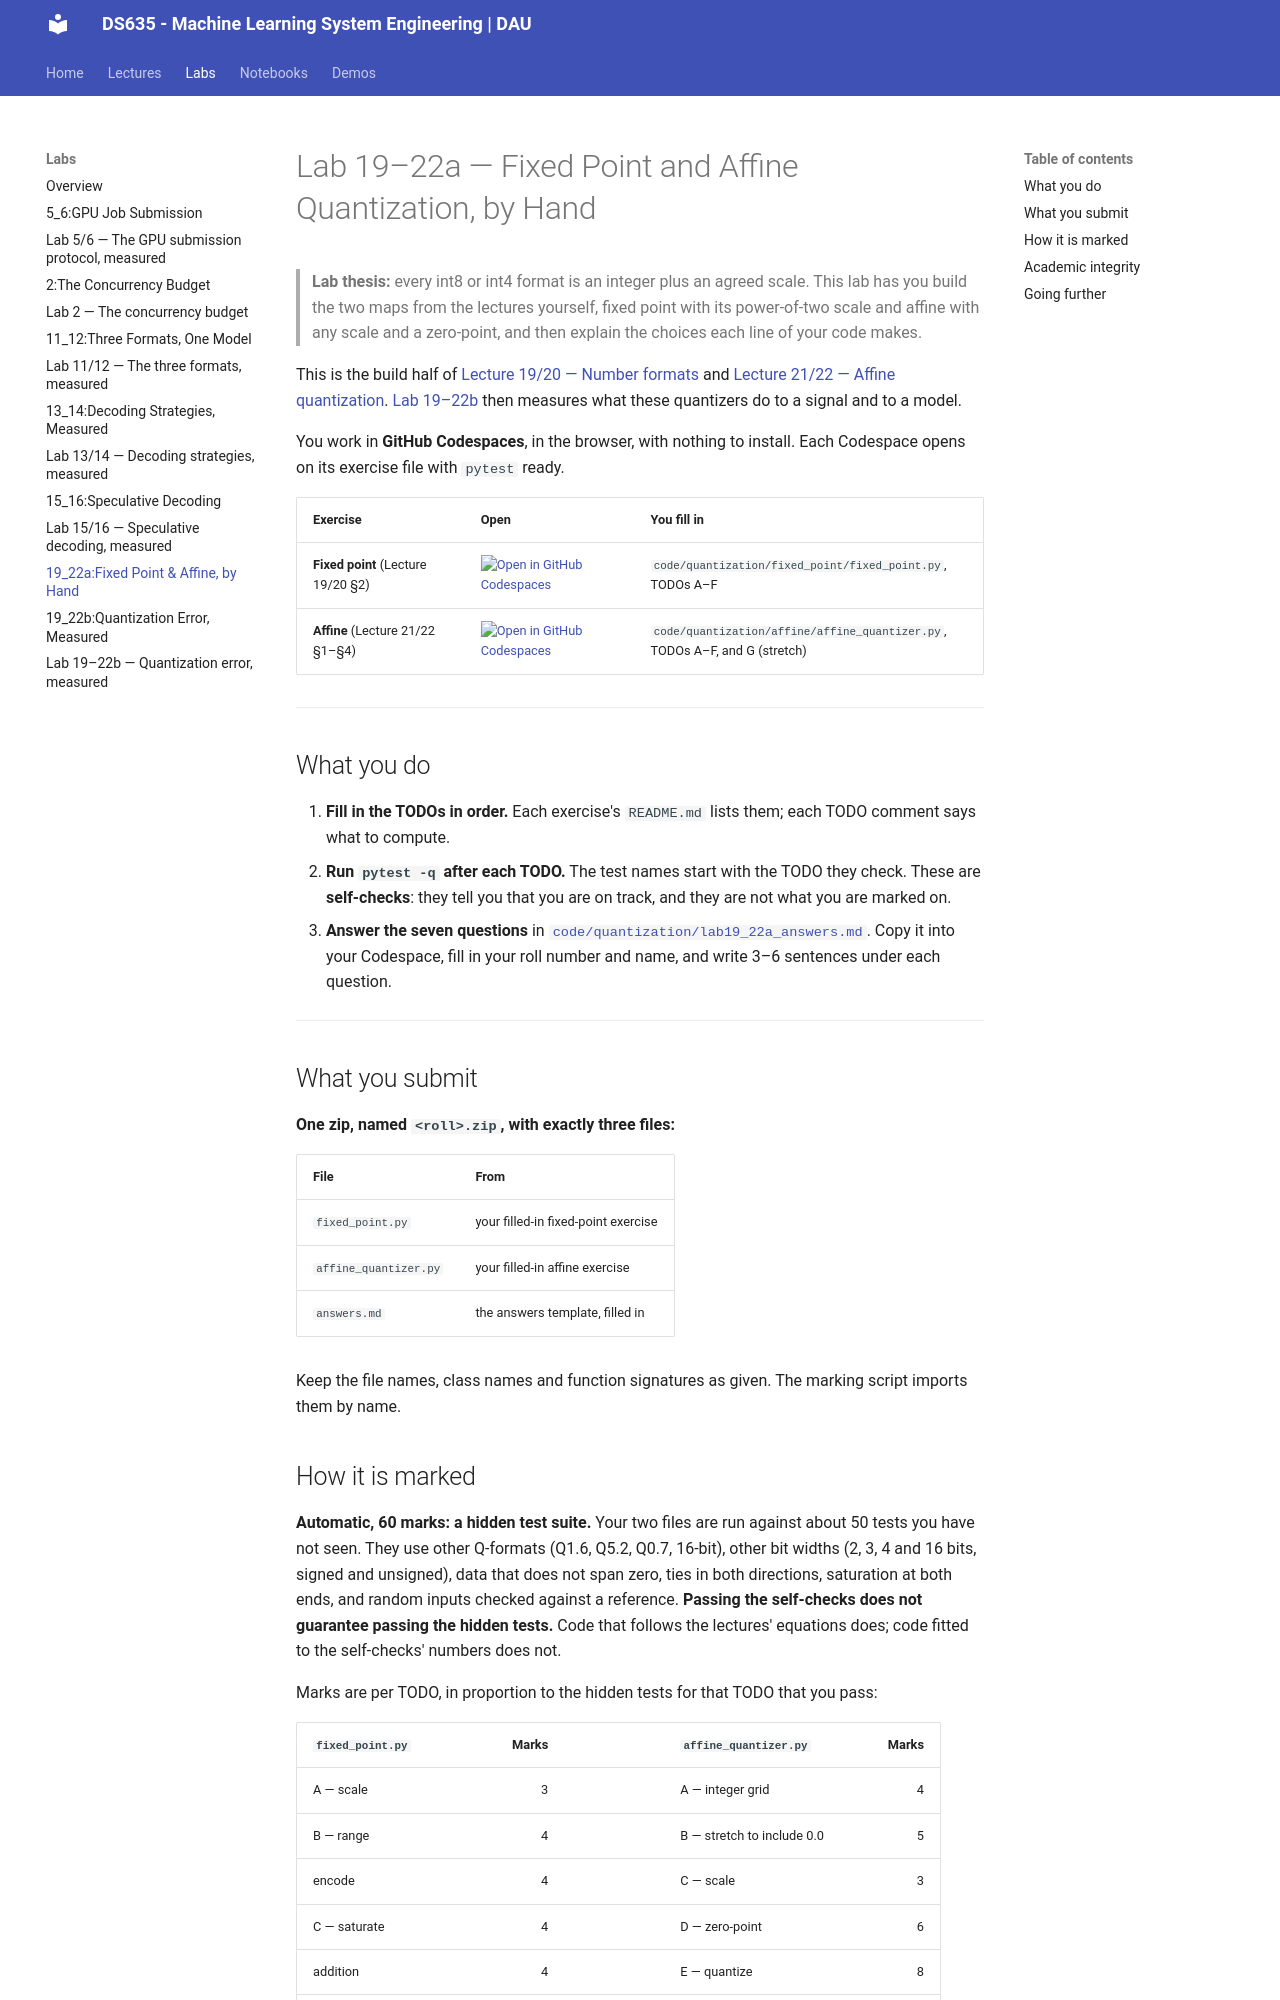

repository: Ankush-Chander/DS635-ml-system-engineering · page: labs/Lab19_22a/index.html · generator: mkdocs

# Lab 19–22a — Fixed Point and Affine Quantization, by Hand

> **Lab thesis:** every int8 or int4 format is an integer plus an agreed scale. This lab has you build the two maps from the lectures yourself, fixed point with its power-of-two scale and affine with any scale and a zero-point, and then explain the choices each line of your code makes.

This is the build half of [Lecture 19/20 — Number formats](../lectures/Lecture19_20.md) and [Lecture 21/22 — Affine quantization](../lectures/Lecture21_22.md). [Lab 19–22b](Lab19_22b.md) then measures what these quantizers do to a signal and to a model.

You work in **GitHub Codespaces**, in the browser, with nothing to install. Each Codespace opens on its exercise file with `pytest` ready.

| Exercise | Open | You fill in |
| --- | --- | --- |
| **Fixed point** (Lecture 19/20 §2) | [![Open in GitHub Codespaces](https://github.com/codespaces/badge.svg)](https://codespaces.new/Ankush-Chander/DS635-ml-system-engineering?devcontainer_path=.devcontainer/fixed-point/devcontainer.json) | `code/quantization/fixed_point/fixed_point.py`, TODOs A–F |
| **Affine** (Lecture 21/22 §1–§4) | [![Open in GitHub Codespaces](https://github.com/codespaces/badge.svg)](https://codespaces.new/Ankush-Chander/DS635-ml-system-engineering?devcontainer_path=.devcontainer/affine/devcontainer.json) | `code/quantization/affine/affine_quantizer.py`, TODOs A–F, and G (stretch) |

---

## What you do

1. **Fill in the TODOs in order.** Each exercise's `README.md` lists them; each TODO comment says what to compute.
2. **Run `pytest -q` after each TODO.** The test names start with the TODO they check. These are **self-checks**: they tell you that you are on track, and they are not what you are marked on.
3. **Answer the seven questions** in [`code/quantization/lab19_22a_answers.md`](https://github.com/Ankush-Chander/DS635-ml-system-engineering/blob/main/code/quantization/lab19_22a_answers.md). Copy it into your Codespace, fill in your roll number and name, and write 3–6 sentences under each question.

---

## What you submit

**One zip, named `<roll>.zip`, with exactly three files:**

| File | From |
| --- | --- |
| `fixed_point.py` | your filled-in fixed-point exercise |
| `affine_quantizer.py` | your filled-in affine exercise |
| `answers.md` | the answers template, filled in |

Keep the file names, class names and function signatures as given. The marking script imports them by name.
